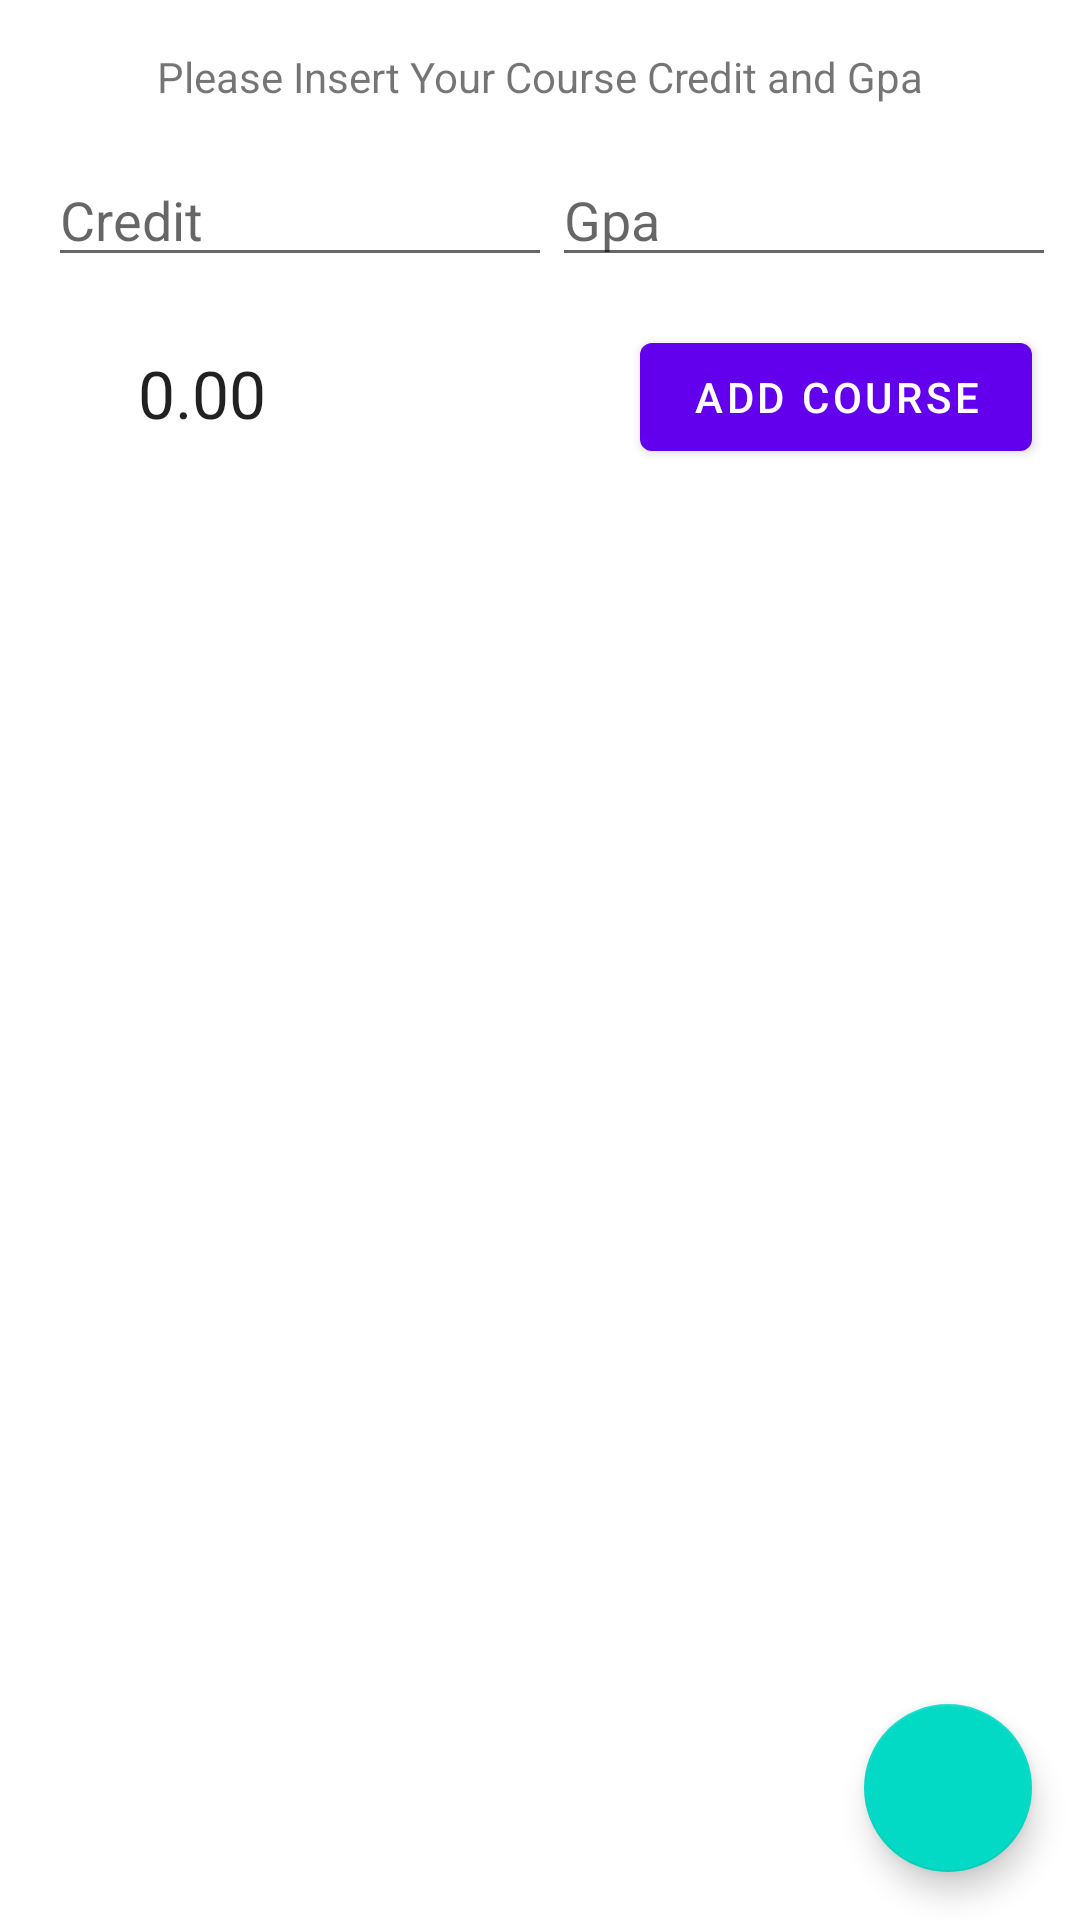

Produce the Android XML layout that renders to this screen, including the resource entries it uses.
<!-- AndroidManifest.xml: application theme Theme.GradeCalculationWithRoomDatabaseV2 -->
<!-- res/layout/fragment_second.xml -->
<?xml version="1.0" encoding="utf-8"?>
<androidx.constraintlayout.widget.ConstraintLayout xmlns:android="http://schemas.android.com/apk/res/android"
    xmlns:app="http://schemas.android.com/apk/res-auto"
    xmlns:tools="http://schemas.android.com/tools"
    android:layout_width="match_parent"
    android:layout_height="match_parent"
    tools:context=".calculation.SecondFragment">

    <TextView
        android:id="@+id/textView2"
        android:layout_width="wrap_content"
        android:layout_height="wrap_content"
        android:layout_marginStart="16dp"
        android:layout_marginTop="16dp"
        android:layout_marginEnd="16dp"
        android:text="@string/title"
        app:layout_constraintEnd_toEndOf="parent"
        app:layout_constraintStart_toStartOf="parent"
        app:layout_constraintTop_toTopOf="parent" />

    <EditText
        android:id="@+id/editTextCredit"
        android:layout_width="wrap_content"
        android:layout_height="wrap_content"
        android:layout_marginStart="16dp"
        android:layout_marginTop="16dp"
        android:ems="8"
        android:inputType="textPersonName"
        android:hint="Credit"
        app:layout_constraintStart_toStartOf="parent"
        app:layout_constraintTop_toBottomOf="@+id/textView2" />

    <EditText
        android:id="@+id/editTextGpa"
        android:layout_width="wrap_content"
        android:layout_height="wrap_content"
        android:layout_marginStart="8dp"
        android:layout_marginTop="16dp"
        android:layout_marginEnd="16dp"
        android:ems="8"
        android:hint="Gpa"
        android:inputType="textPersonName"
        app:layout_constraintEnd_toEndOf="parent"
        app:layout_constraintStart_toEndOf="@+id/editTextCredit"
        app:layout_constraintTop_toBottomOf="@+id/textView2" />

    <Button
        android:id="@+id/addButton"
        android:layout_width="wrap_content"
        android:layout_height="wrap_content"
        android:layout_marginTop="16dp"
        android:layout_marginEnd="16dp"
        android:ems="8"
        android:text="Add Course"
        app:layout_constraintEnd_toEndOf="parent"
        app:layout_constraintTop_toBottomOf="@+id/editTextGpa" />

    <TextView
        android:id="@+id/cgpaTextView"
        android:layout_width="wrap_content"
        android:layout_height="wrap_content"
        android:layout_marginStart="32dp"
        android:layout_marginTop="24dp"
        android:text="0.00"
        android:textAppearance="@style/TextAppearance.AppCompat.Large"
        app:layout_constraintEnd_toStartOf="@+id/addButton"
        app:layout_constraintHorizontal_bias="0.1"
        app:layout_constraintStart_toStartOf="parent"
        app:layout_constraintTop_toBottomOf="@+id/editTextCredit" />

    <androidx.recyclerview.widget.RecyclerView
        android:id="@+id/courseRecyclerView"
        android:layout_width="match_parent"
        android:layout_height="0dp"
        android:layout_marginTop="8dp"
        app:layout_constraintBottom_toBottomOf="parent"
        app:layout_constraintEnd_toEndOf="parent"
        app:layout_constraintStart_toStartOf="parent"
        app:layout_constraintTop_toBottomOf="@+id/addButton">

    </androidx.recyclerview.widget.RecyclerView>

    <com.google.android.material.floatingactionbutton.FloatingActionButton
        android:id="@+id/fab_CourseFragment"
        android:layout_width="wrap_content"
        android:layout_height="wrap_content"
        android:layout_marginEnd="16dp"
        android:layout_marginBottom="16dp"
        android:src="@drawable/ic_save_icon"
        app:layout_constraintBottom_toBottomOf="parent"
        app:layout_constraintEnd_toEndOf="parent">

    </com.google.android.material.floatingactionbutton.FloatingActionButton>

</androidx.constraintlayout.widget.ConstraintLayout>
<!-- resources referenced by this layout -->
<resources>
  <string name="title">Please Insert Your Course Credit and Gpa</string>
  <style name="Theme.GradeCalculationWithRoomDatabaseV2" parent="Theme.MaterialComponents.DayNight.DarkActionBar">
          
          <item name="colorPrimary">@color/purple_500</item>
          <item name="colorPrimaryVariant">@color/purple_700</item>
          <item name="colorOnPrimary">@color/white</item>
          
          <item name="colorSecondary">@color/teal_200</item>
          <item name="colorSecondaryVariant">@color/teal_700</item>
          <item name="colorOnSecondary">@color/black</item>
          
          <item name="android:statusBarColor" tools:targetApi="l">?attr/colorPrimaryVariant</item>
          
      </style>
  <!-- not gathered from this repository: default colours our renderer supplied (Android Studio template values) -->
  <color name="purple_500">#FF6200EE</color>
  <color name="purple_700">#FF3700B3</color>
  <color name="teal_200">#FF03DAC5</color>
  <color name="teal_700">#FF018786</color>
  <color name="black">#FF000000</color>
  <color name="white">#FFFFFFFF</color>
</resources>
